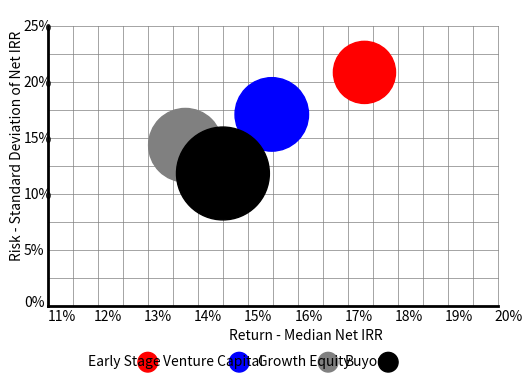

Write the Python code that produced this figure.
#this program generates a graph which visually explains the different Private Equity IRRs for certain PE-type funds
#The approach for this visualization is based on data provided by Preqin Pro, approachable at https://www.preqin.com/insights/blogs/what-are-the-average-private-equity-returns-by-fund-type
#all relevant imports
import matplotlib.pyplot as plt
import numpy as np
import pandas as pd
import statistics as st
import math
import scipy.stats as stats
import networkx as nx

#this is a single list of private equity strategies
private_equity = ['Early Stage','Venture Capital', 'Growth Equity', 'Buyouts',]

#nodes for label below the x axis
label_below_x_axis = ['Early Stage', 'Venture Capital', 'Growth Equity','Buyouts',]

#creates an nx graph
G = nx.DiGraph()

#draws lines as x and y axis
plt.plot([0, 0], [0, 10], linewidth=2, color = 'black')
plt.plot([0, 18], [0, 0], linewidth=2, color = 'black')


#creates nodes for the private equity strategies
G.add_node(private_equity[0], color = 'lightblue', size = 2500)
G.add_node(private_equity[1], color = 'blue', size = 3500)
G.add_node(private_equity[2], color = 'gray', size = 3500)
G.add_node(private_equity[3], color = 'black', size = 5590)

#create nodes for the label below the x axis
G.add_node(label_below_x_axis[0], color = 'lightblue', size = 200)
G.add_node(label_below_x_axis[1], color = 'blue', size = 200)
G.add_node(label_below_x_axis[2], color = 'gray', size = 200)
G.add_node(label_below_x_axis[3], color = 'black', size = 200)

#creates a grid
for i in range(0, 11):
    plt.plot([0, 18], [i, i], linewidth=0.5, color = 'gray',alpha = 1,zorder=0)
for i in range(0, 19):
    plt.plot([i, i], [0, 10], linewidth=0.5, color = 'gray',alpha = 1,zorder=0)


#manual postioning of nodes
pos = {}
pos[private_equity[0]] = (12.65, 8.35)
pos[private_equity[1]] = (8.95, 6.85)
pos[private_equity[2]] = (5.5, 5.75)
pos[private_equity[3]] = (7, 4.74)

pos2 = {}
pos2[label_below_x_axis[0]] = (4, -2)
pos2[label_below_x_axis[1]] = (7.65, -2)
pos2[label_below_x_axis[2]] = (11.2, -2)
pos2[label_below_x_axis[3]] = (13.6, -2)

#sets different sizes of the nodes
sizes = [2000, 2800, 2800, 4472]

#sets different colors of the nodes
colors = ['red', 'blue', 'gray', 'black']

#sets text boxes for percentage of IRR
plt.text(0, -0.5, '11%', fontsize=10)
plt.text(1.85, -0.5, '12%', fontsize=10)
plt.text(3.85, -0.5, '13%', fontsize=10)
plt.text(5.85, -0.5, '14%', fontsize=10)
plt.text(7.85, -0.5, '15%', fontsize=10)
plt.text(9.85, -0.5, '16%', fontsize=10)
plt.text(11.85, -0.5, '17%', fontsize=10)
plt.text(13.85, -0.5, '18%', fontsize=10)
plt.text(15.85, -0.5, '19%', fontsize=10)
plt.text(17.85, -0.5, '20%', fontsize=10)

#sets text boxes for percentage of standard deviation
plt.text(-0.95, 0, '0%', fontsize=10)
plt.text(-0.95, 1.85, '5%', fontsize=10)
plt.text(-0.95, 3.85, '10%', fontsize=10)
plt.text(-0.95, 5.85, '15%', fontsize=10)
plt.text(-0.95, 7.85, '20%', fontsize=10)
plt.text(-0.95, 9.85, '25%', fontsize=10)

#sets the x and y axis labels as text boxes
plt.text(-1.5, 1.75, 'Risk - Standard Deviation of Net IRR', fontsize=10, rotation = 90)
plt.text(7.25, -1.2, 'Return - Median Net IRR', fontsize=10)



#sets labels for PE strategies left to the nodes at the x axis
plt.text(1.6, -2.1, 'Early Stage', fontsize=10)
plt.text(4.6, -2.1, 'Venture Capital', fontsize=10)
plt.text(8.4, -2.1, 'Growth Equity', fontsize=10)
plt.text(11.85, -2.1, 'Buyouts', fontsize=10)


#draws everything
nx.draw(G, pos, node_color = colors, node_size = sizes, with_labels = False)
nx.draw(G, pos2, node_color = colors, node_size = 200, with_labels = False)

#plots
plt.show()
